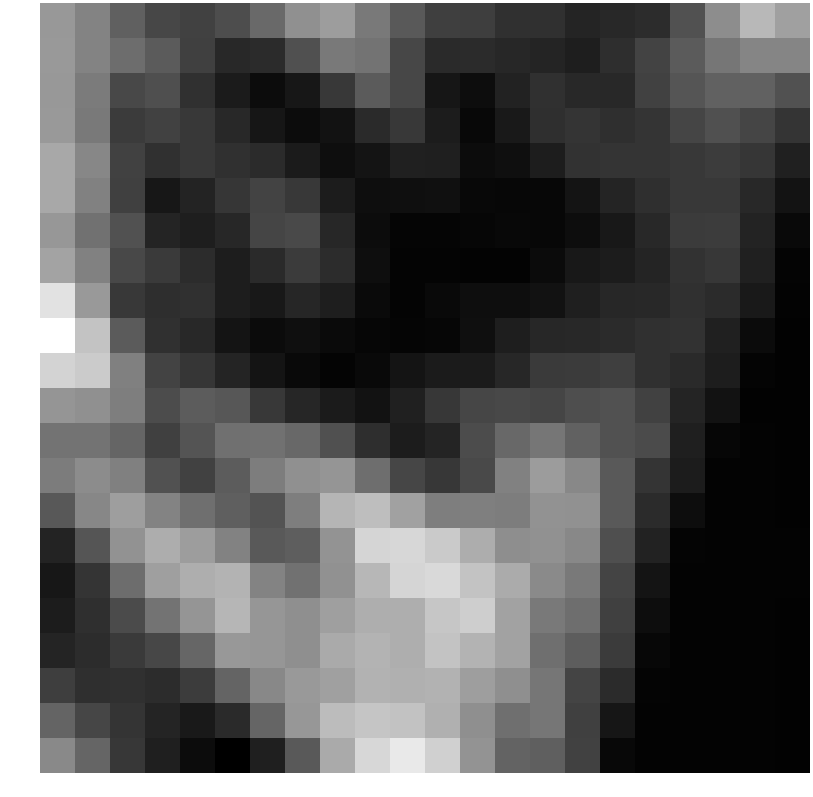

Data behind this chart, as committed beside it:
1.325010, 0.813491, -0.124513, -0.758622, -0.888774, -0.603917, 0.099942, 1.108527, 1.448939, 0.516403, -0.319263, -0.977760, -1.012602, -1.349053, -1.349150, -1.673995, -1.559934, -1.444668, -0.478940, 1.031249, 2.143934, 1.520557
1.354, 0.7682, 0.2226, -0.2591, -0.9495, -1.569, -1.481, -0.5471, 0.5312, 0.3727, -0.7836, -1.527, -1.503, -1.608, -1.644, -1.823, -1.425, -0.8656, -0.2452, 0.4475, 0.8228, 0.8184
1.31, 0.5711, -0.7483, -0.5601, -1.33, -1.919, -2.298, -2.013, -1.126, -0.2447, -0.7787, -2.045, -2.261, -1.725, -1.33, -1.567, -1.555, -0.9297, -0.4122, -0.1045, -0.09255, -0.4879
1.346, 0.5498, -1.071, -0.9236, -1.136, -1.562, -2.039, -2.293, -2.133, -1.511, -1.139, -1.882, -2.404, -1.971, -1.393, -1.242, -1.396, -1.256, -0.8201, -0.54, -0.8348, -1.242
1.726, 0.8911, -0.9199, -1.355, -1.158, -1.334, -1.481, -1.904, -2.255, -2.095, -1.745, -1.807, -2.288, -2.213, -1.85, -1.318, -1.266, -1.23, -1.16, -1.053, -1.199, -1.778
1.745, 0.7249, -0.9454, -2.01, -1.709, -1.204, -0.8737, -1.126, -1.891, -2.237, -2.216, -2.188, -2.388, -2.417, -2.426, -2.098, -1.675, -1.38, -1.147, -1.166, -1.564, -2.124
1.296, 0.3482, -0.4842, -1.648, -1.833, -1.609, -0.8286, -0.7192, -1.597, -2.289, -2.475, -2.485, -2.439, -2.395, -2.416, -2.269, -1.994, -1.562, -1.08, -1.063, -1.712, -2.364
1.64, 0.724, -0.7535, -1.1, -1.45, -1.855, -1.531, -1.08, -1.455, -2.253, -2.505, -2.504, -2.519, -2.539, -2.33, -1.988, -1.876, -1.685, -1.317, -1.184, -1.774, -2.506
3.219, 1.353, -1.149, -1.428, -1.347, -1.849, -1.985, -1.626, -1.836, -2.34, -2.489, -2.372, -2.251, -2.242, -2.148, -1.809, -1.608, -1.56, -1.341, -1.497, -1.96, -2.538
3.992, 2.437, -0.2564, -1.328, -1.54, -2.087, -2.328, -2.219, -2.335, -2.461, -2.487, -2.46, -2.206, -1.821, -1.61, -1.583, -1.495, -1.344, -1.309, -1.77, -2.313, -2.544
2.874, 2.643, 0.693, -0.8845, -1.206, -1.651, -2.089, -2.376, -2.491, -2.369, -2.084, -1.908, -1.917, -1.594, -1.114, -1.075, -0.9867, -1.336, -1.518, -1.85, -2.506, -2.547
1.231, 1.122, 0.6423, -0.6508, -0.2364, -0.3555, -1.137, -1.611, -1.919, -2.13, -1.762, -1.183, -0.8075, -0.7543, -0.8177, -0.5908, -0.5048, -0.9227, -1.676, -2.129, -2.541, -2.549
0.3696, 0.3664, -0.000850, -0.9496, -0.434, 0.2794, 0.3513, 0.08837, -0.5498, -1.407, -1.89, -1.647, -0.6544, 0.08512, 0.4497, -0.07097, -0.4792, -0.6623, -1.796, -2.439, -2.537, -2.545
0.6062, 1.011, 0.704, -0.5212, -0.8888, -0.2252, 0.6268, 1.115, 1.249, 0.2391, -0.8012, -1.189, -0.7088, 0.7234, 1.416, 0.9141, -0.3082, -1.239, -1.882, -2.524, -2.534, -2.542
-0.3337, 0.8937, 1.48, 0.8134, 0.2591, -0.1455, -0.4549, 0.6596, 2.065, 2.309, 1.557, 0.6593, 0.6797, 0.6274, 1.156, 1.13, -0.3041, -1.491, -2.273, -2.521, -2.533, -2.54
-1.691, -0.4027, 1.17, 1.862, 1.443, 0.7479, -0.2779, -0.1649, 1.187, 2.9, 2.933, 2.608, 1.868, 1.069, 1.136, 0.8946, -0.5625, -1.733, -2.498, -2.522, -2.525, -2.538
-2.002, -1.247, 0.2116, 1.51, 1.894, 2.038, 0.7686, 0.3419, 1.138, 2.128, 2.906, 3.01, 2.435, 1.809, 0.9694, 0.5505, -0.8375, -2.087, -2.52, -2.522, -2.528, -2.537
-1.891, -1.4, -0.657, 0.3606, 1.247, 2.095, 1.258, 1.088, 1.492, 1.878, 1.894, 2.503, 2.719, 1.587, 0.5156, 0.2323, -0.9437, -2.28, -2.515, -2.518, -2.533, -2.541
-1.639, -1.453, -1.11, -0.7771, 0.02742, 1.308, 1.258, 1.078, 1.783, 2.015, 1.887, 2.444, 2.039, 1.573, 0.2708, -0.2007, -1.069, -2.414, -2.519, -2.522, -2.532, -2.544
-1.008, -1.379, -1.341, -1.45, -1.035, -0.02849, 0.9061, 1.339, 1.537, 1.981, 1.938, 2.002, 1.466, 1.085, 0.4527, -0.8449, -1.483, -2.511, -2.526, -2.526, -2.533, -2.544
-0.0163, -0.8055, -1.241, -1.651, -1.958, -1.523, -0.003574, 1.304, 2.247, 2.475, 2.414, 1.934, 1.079, 0.2656, 0.4375, -0.9403, -2.032, -2.524, -2.532, -2.529, -2.532, -2.545
0.9409, 0.01427, -1.197, -1.803, -2.294, -2.617, -1.814, -0.2783, 1.783, 2.951, 3.409, 2.768, 1.215, -0.05551, -0.1515, -0.8928, -2.398, -2.515, -2.529, -2.532, -2.534, -2.543
